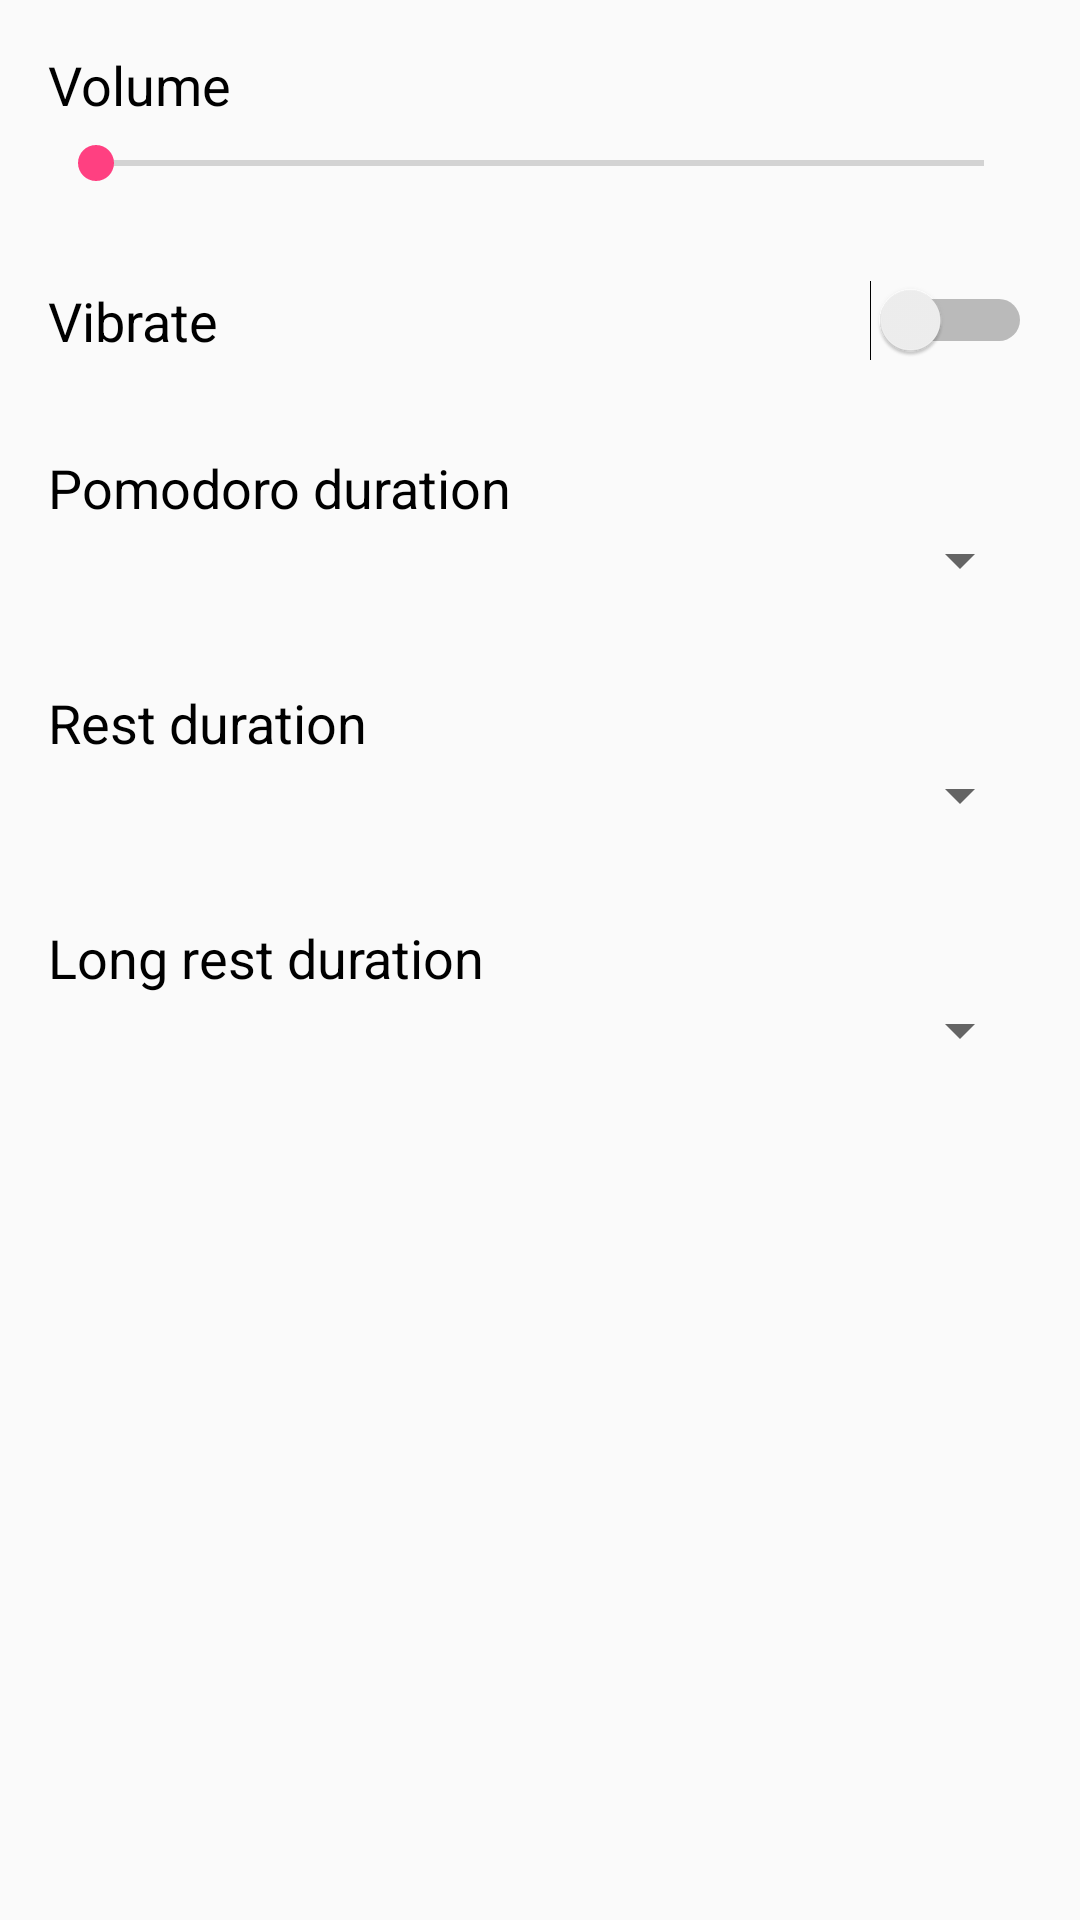

Reconstruct the res/layout file that produces this screen, plus the resources it refers to.
<!-- AndroidManifest.xml: application theme AppTheme -->
<!-- res/layout/activity_setting.xml -->
<?xml version="1.0" encoding="utf-8"?>
<ScrollView xmlns:android="http://schemas.android.com/apk/res/android"
    xmlns:tools="http://schemas.android.com/tools"
    android:layout_width="match_parent"
    android:layout_height="match_parent"
    tools:context="com.studio.skryl.pomodoroapplication.SettingActivity">

    <LinearLayout
        android:layout_width="match_parent"
        android:layout_height="match_parent"
        android:orientation="vertical"
        android:layout_margin="16dp">

        <TextView
            style="@style/text"
            android:layout_width="match_parent"
            android:textColor="@android:color/black"
            android:layout_height="wrap_content"
            android:text="Volume" />
        <SeekBar
            android:id="@+id/volume_seek_bar"
            android:layout_width="match_parent"
            android:layout_height="wrap_content"
            android:layout_marginTop="5dp"
            android:progress="0"
            android:max="100"/>
        <Switch
            style="@style/text"
            android:id="@+id/vibrate_set"
            android:layout_marginTop="30dp"
            android:layout_width="match_parent"
            android:layout_height="wrap_content"
            android:text="Vibrate" />
        <TextView
            style="@style/text"
            android:layout_width="match_parent"
            android:textColor="@android:color/black"
            android:layout_height="wrap_content"
            android:layout_marginTop="30dp"
            android:text="Pomodoro duration" />
        <Spinner
            android:id="@+id/pomodoro_time_list"
            android:layout_width="match_parent"
            android:layout_height="wrap_content" />
        <TextView
            style="@style/text"
            android:layout_width="match_parent"
            android:textColor="@android:color/black"
            android:layout_height="wrap_content"
            android:layout_marginTop="30dp"
            android:text="Rest duration" />
        <Spinner
            android:id="@+id/rest_time_list"
            android:layout_width="match_parent"
            android:layout_height="wrap_content" />
        <TextView
            style="@style/text"
            android:layout_width="match_parent"
            android:textColor="@android:color/black"
            android:layout_height="wrap_content"
            android:layout_marginTop="30dp"
            android:text="Long rest duration" />
        <Spinner
            android:id="@+id/long_rest_time_list"
            android:layout_width="match_parent"
            android:layout_height="wrap_content" />
    </LinearLayout>
</ScrollView>
<!-- resources referenced by this layout -->
<resources>
  <style name="text">
          <item name="android:textSize">18sp</item>
      </style>
  <style name="AppTheme" parent="Theme.AppCompat.Light.DarkActionBar">
          
          <item name="colorPrimary">@color/colorPrimary</item>
          <item name="colorPrimaryDark">@color/colorPrimaryDark</item>
          <item name="colorAccent">@color/colorAccent</item>
      </style>
  <color name="colorPrimary">#3F51B5</color>
  <color name="colorPrimaryDark">#303F9F</color>
  <color name="colorAccent">#FF4081</color>
</resources>
